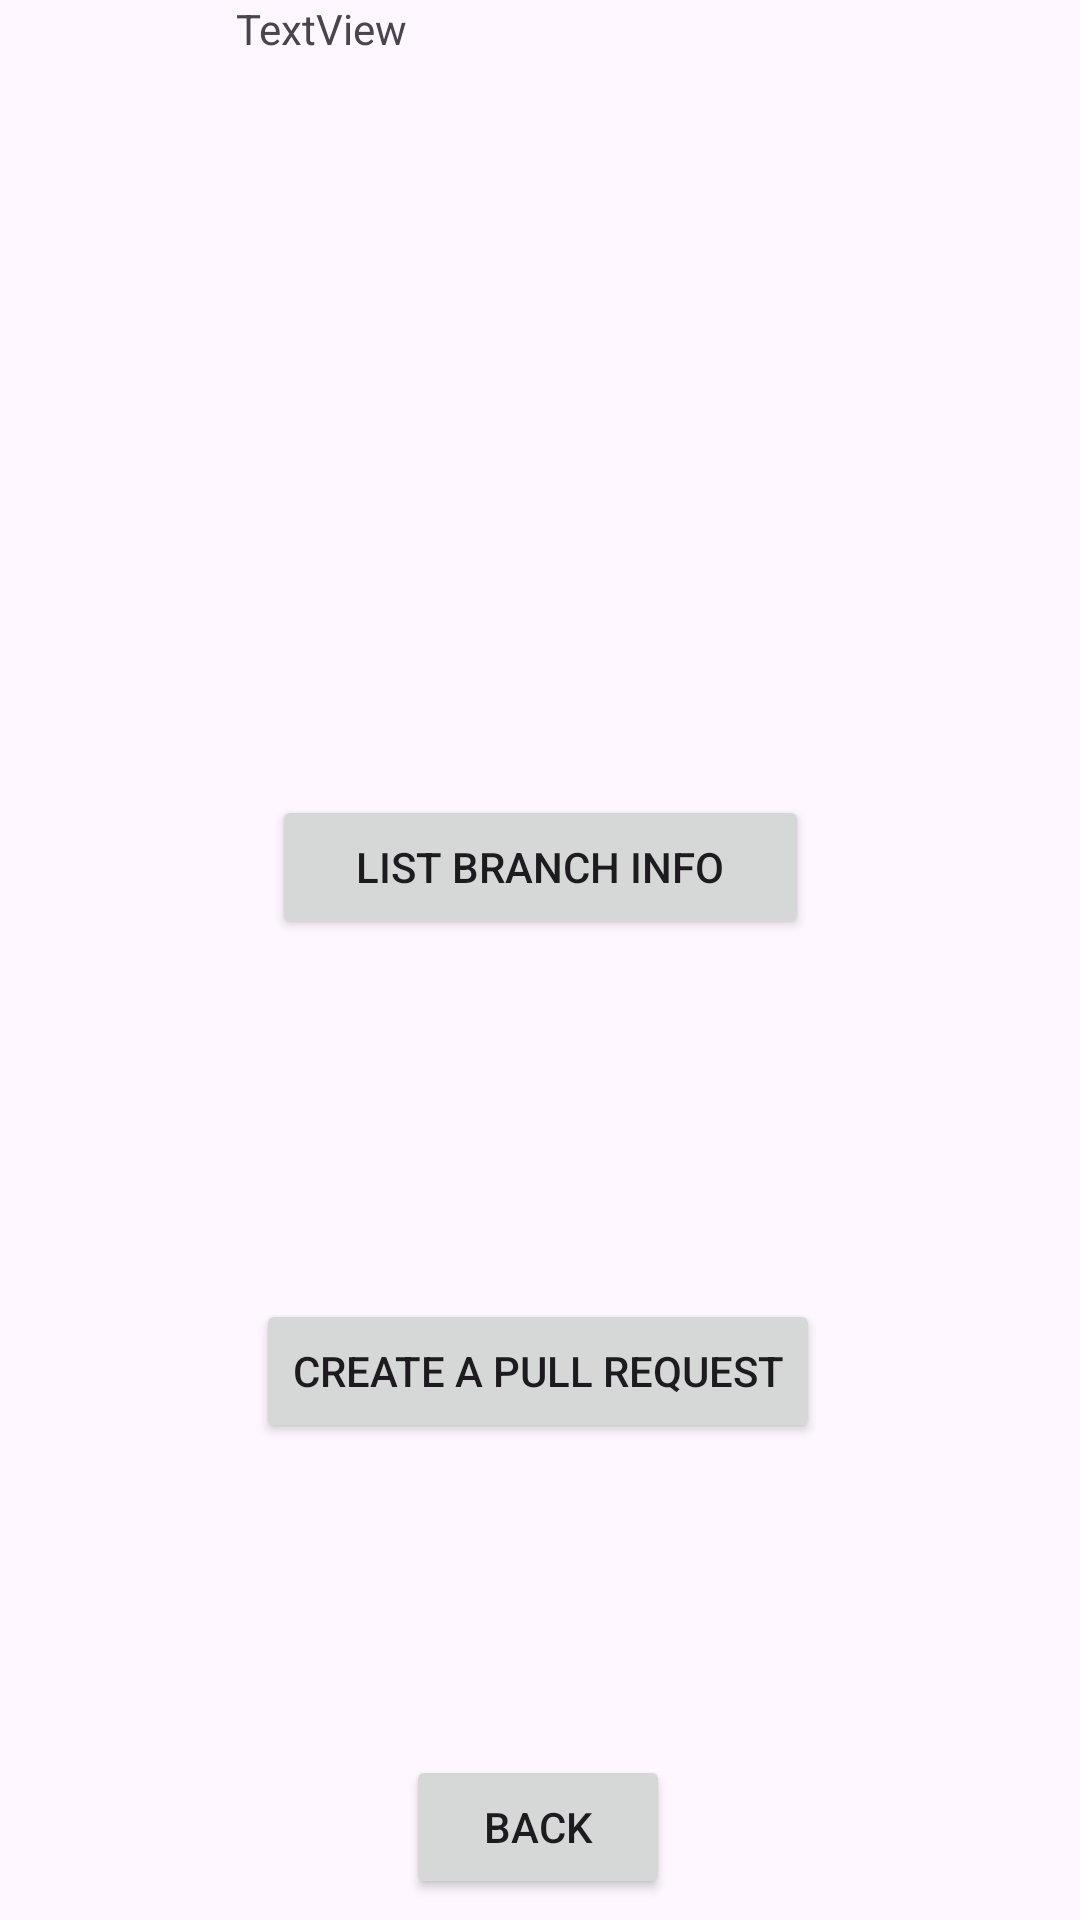

Reconstruct the res/layout file that produces this screen, plus the resources it refers to.
<!-- AndroidManifest.xml: application theme Theme.AndroidAppBuilder -->
<!-- res/layout/activity_data.xml -->
<?xml version="1.0" encoding="utf-8"?>
<androidx.constraintlayout.widget.ConstraintLayout xmlns:android="http://schemas.android.com/apk/res/android"
    xmlns:app="http://schemas.android.com/apk/res-auto"
    xmlns:tools="http://schemas.android.com/tools"
    android:id="@+id/main"
    android:layout_width="match_parent"
    android:layout_height="match_parent"
    tools:context=".DataActivity">

    <TextView
        android:id="@+id/textView"
        android:layout_width="203dp"
        android:layout_height="205dp"
        android:text="TextView"
        app:layout_constraintEnd_toEndOf="parent"
        app:layout_constraintStart_toStartOf="parent"
        app:layout_constraintTop_toTopOf="parent" />

    <Button
        android:id="@+id/button"
        android:layout_width="wrap_content"
        android:layout_height="wrap_content"
        android:layout_marginTop="228dp"
        android:text="Create a pull request"
        app:layout_constraintEnd_toEndOf="parent"
        app:layout_constraintHorizontal_bias="0.497"
        app:layout_constraintStart_toStartOf="parent"
        app:layout_constraintTop_toBottomOf="@+id/textView" />

    <Button
        android:id="@+id/button2"
        android:layout_width="wrap_content"
        android:layout_height="wrap_content"
        android:layout_marginTop="104dp"
        android:text="Back"
        app:layout_constraintEnd_toEndOf="parent"
        app:layout_constraintHorizontal_bias="0.498"
        app:layout_constraintStart_toStartOf="parent"
        app:layout_constraintTop_toBottomOf="@+id/button" />

    <Button
        android:id="@+id/button3"
        android:layout_width="179dp"
        android:layout_height="48dp"
        android:layout_marginBottom="120dp"
        android:text="List Branch Info"
        app:layout_constraintBottom_toTopOf="@+id/button"
        app:layout_constraintEnd_toEndOf="parent"
        app:layout_constraintStart_toStartOf="parent" />

</androidx.constraintlayout.widget.ConstraintLayout>
<!-- resources referenced by this layout -->
<resources>
  <style name="Theme.AndroidAppBuilder" parent="Base.Theme.AndroidAppBuilder" />
  <style name="Base.Theme.AndroidAppBuilder" parent="Theme.Material3.DayNight.NoActionBar">
          
          
      </style>
</resources>
